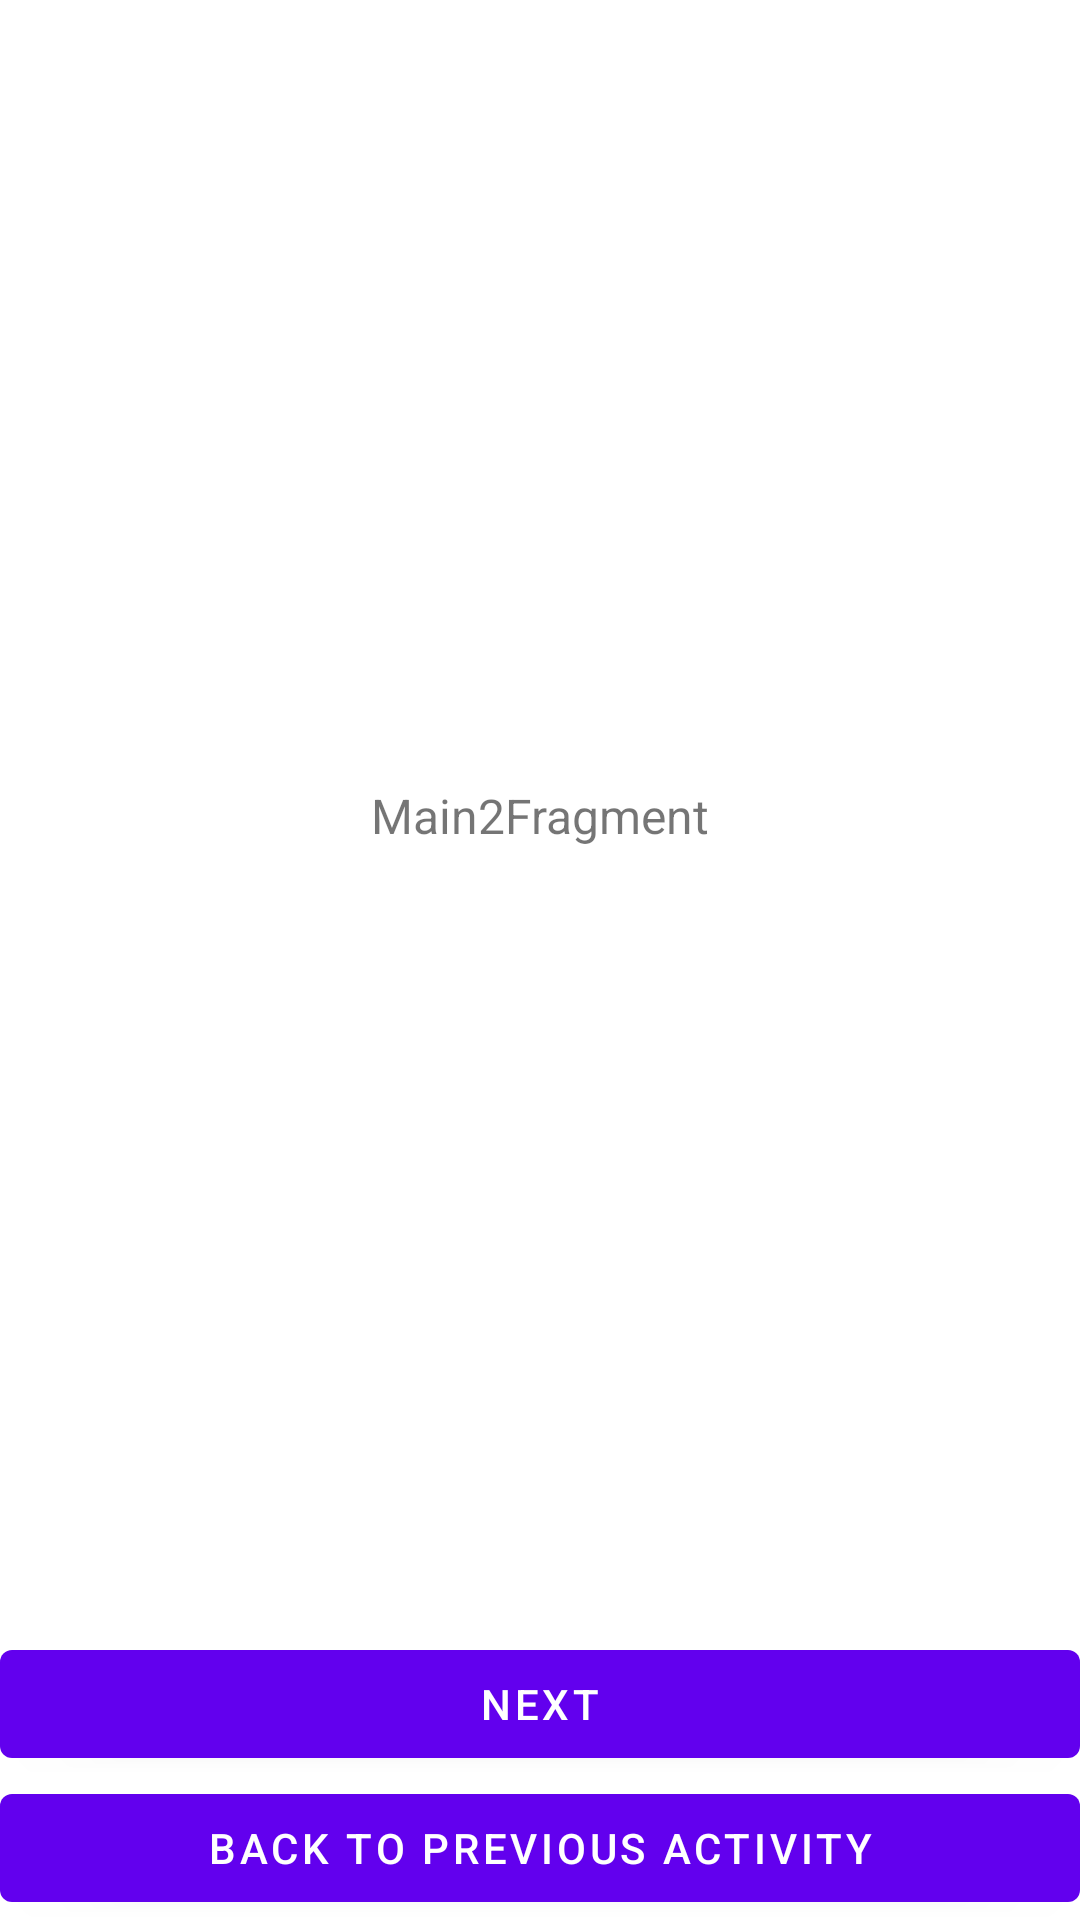

The Android layout XML behind this screen, and the referenced resources:
<!-- AndroidManifest.xml: application theme Theme.CoroutinesAndFlows -->
<!-- res/layout/fragment_main2.xml -->
<?xml version="1.0" encoding="utf-8"?>
<androidx.constraintlayout.widget.ConstraintLayout
    xmlns:android="http://schemas.android.com/apk/res/android"
    xmlns:app="http://schemas.android.com/apk/res-auto"
    xmlns:tools="http://schemas.android.com/tools"
    android:layout_width="match_parent"
    android:layout_height="match_parent"
    android:layout_marginHorizontal="@dimen/page_margin_24"
    android:layout_marginVertical="@dimen/page_margin_24"
    tools:context=".activity2.ui.MainActivity2">

    <TextView
        android:id="@+id/text"
        android:layout_width="match_parent"
        android:layout_height="0dp"
        android:text="@string/main2Fragment_label"
        app:layout_constraintVertical_weight="1"
        app:layout_constraintBottom_toTopOf="@id/nextBtn"
        app:layout_constraintEnd_toEndOf="parent"
        app:layout_constraintStart_toStartOf="parent"
        android:gravity="center"
        android:textSize="@dimen/text_size"
        app:layout_constraintTop_toTopOf="parent" />

    <com.google.android.material.button.MaterialButton
        android:id="@+id/nextBtn"
        android:layout_width="match_parent"
        android:layout_height="wrap_content"
        android:text="@string/next"
        app:layout_constraintTop_toBottomOf="@id/text"
        app:layout_constraintBottom_toTopOf="@id/BackBtn"
        app:layout_constraintEnd_toEndOf="parent"
        app:layout_constraintStart_toStartOf="parent" />

    <com.google.android.material.button.MaterialButton
        android:id="@+id/BackBtn"
        android:layout_width="match_parent"
        android:layout_height="wrap_content"
        android:text="@string/back_to_previous_activity"
        app:layout_constraintTop_toBottomOf="@id/nextBtn"
        app:layout_constraintBottom_toBottomOf="parent"
        app:layout_constraintEnd_toEndOf="parent"
        app:layout_constraintStart_toStartOf="parent" />

</androidx.constraintlayout.widget.ConstraintLayout>
<!-- resources referenced by this layout -->
<resources>
  <dimen name="page_margin_24">24dp</dimen>
  <dimen name="text_size">16sp</dimen>
  <string name="back_to_previous_activity">Back to previous activity</string>
  <string name="main2Fragment_label">Main2Fragment</string>
  <string name="next">Next</string>
  <style name="Theme.CoroutinesAndFlows" parent="Theme.MaterialComponents.DayNight.DarkActionBar">
          
          <item name="colorPrimary">@color/purple_500</item>
          <item name="colorPrimaryVariant">@color/purple_700</item>
          <item name="colorOnPrimary">@color/white</item>
          
          <item name="colorSecondary">@color/teal_200</item>
          <item name="colorSecondaryVariant">@color/teal_700</item>
          <item name="colorOnSecondary">@color/black</item>
          
          <item name="android:statusBarColor">?attr/colorPrimaryVariant</item>
          
      </style>
  <!-- not gathered from this repository: default colours our renderer supplied (Android Studio template values) -->
  <color name="purple_500">#FF6200EE</color>
  <color name="purple_700">#FF3700B3</color>
  <color name="teal_200">#FF03DAC5</color>
  <color name="teal_700">#FF018786</color>
  <color name="black">#FF000000</color>
  <color name="white">#FFFFFFFF</color>
</resources>
